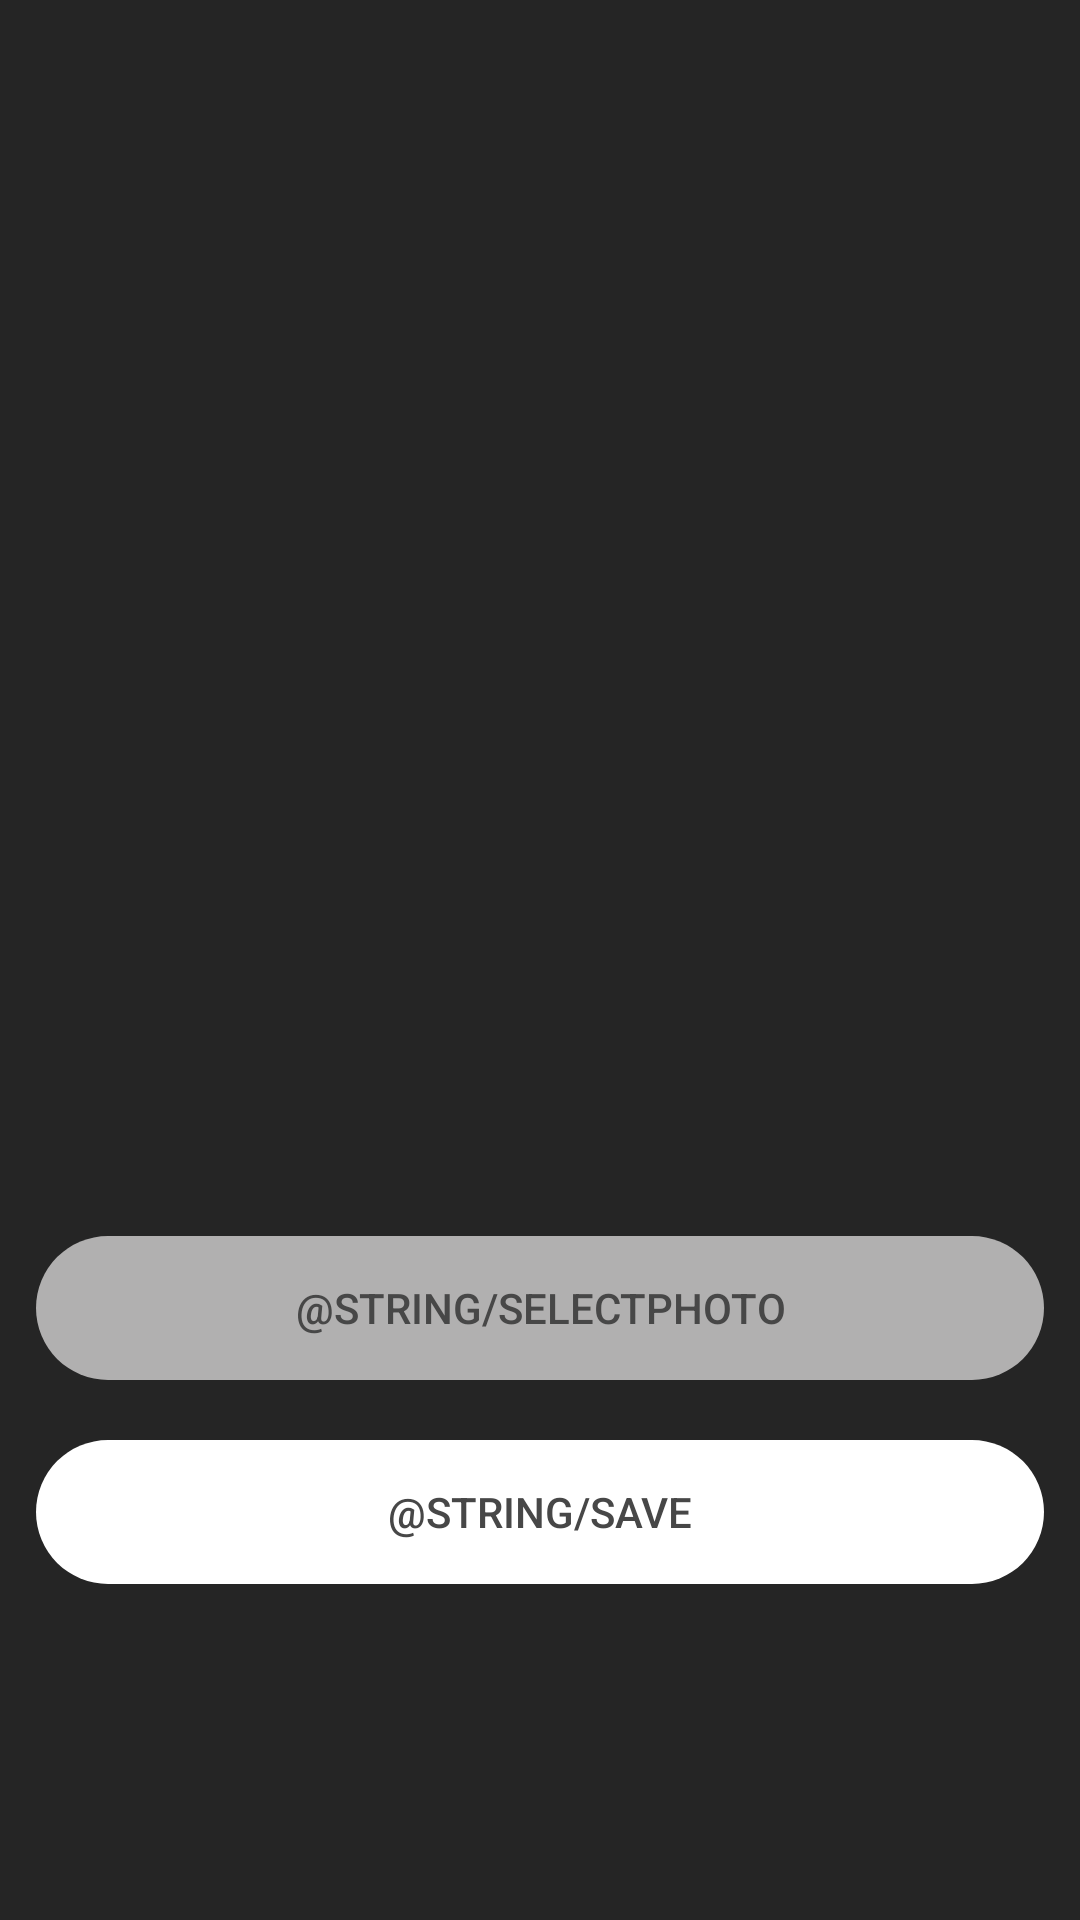

Reconstruct the res/layout file that produces this screen, plus the resources it refers to.
<!-- AndroidManifest.xml: application theme Theme.LoginRegister -->
<!-- res/layout/activity_change_photo.xml -->
<?xml version="1.0" encoding="utf-8"?>
<androidx.constraintlayout.widget.ConstraintLayout xmlns:android="http://schemas.android.com/apk/res/android"
    xmlns:app="http://schemas.android.com/apk/res-auto"
    xmlns:tools="http://schemas.android.com/tools"
    android:layout_width="match_parent"
    android:layout_height="match_parent"
    android:background="@color/dark"
    tools:context=".changePhoto">

    <LinearLayout
        android:layout_width="336dp"
        android:layout_height="match_parent"
        android:gravity="center"
        android:orientation="vertical"
        app:layout_constraintBottom_toBottomOf="parent"
        app:layout_constraintEnd_toEndOf="parent"
        app:layout_constraintHorizontal_bias="0.5"
        app:layout_constraintStart_toStartOf="parent"
        app:layout_constraintTop_toTopOf="parent"
        app:layout_constraintVertical_bias="0.2">

        <ImageView
            android:id="@+id/photoChangeActivity"
            android:layout_width="300dp"
            android:layout_height="300dp"
            android:scaleType="fitXY"
            tools:srcCompat="@tools:sample/avatars" />
        <Space
            android:layout_width="match_parent"
            android:layout_height="10dp" />

        <Button
            android:id="@+id/selecPhotoChange"
            android:layout_width="match_parent"
            android:layout_height="wrap_content"
            android:background="@drawable/roundedbutton"
            android:backgroundTint="#B1B0B0"
            android:onClick="buttonPress"
            android:text="@string/selectPhoto"
            android:textColor="#474747"
            android:layout_marginBottom="10dp"/>

        <Space
            android:layout_width="match_parent"
            android:layout_height="10dp" />

        <Button
            android:id="@+id/savePhoto"
            android:layout_width="match_parent"
            android:layout_height="wrap_content"
            android:background="@drawable/roundedbutton"
            android:backgroundTint="#FFFFFF"
            android:onClick="buttonPress"
            android:text="@string/save"
            android:textColor="#474747"
            android:layout_marginBottom="10dp"/>

    </LinearLayout>

</androidx.constraintlayout.widget.ConstraintLayout>
<!-- resources referenced by this layout -->
<resources>
  <color name="dark">#252525</color>
  <!-- drawable roundedbutton (drawable) -->
  <?xml version="1.0" encoding="utf-8"?>
  <shape xmlns:android="http://schemas.android.com/apk/res/android">
  
      <corners android:radius="35dp"/>
  
  </shape>
  <style name="Theme.LoginRegister" parent="Theme.MaterialComponents.DayNight.DarkActionBar">
          
          <item name="colorPrimary">@color/purple_500</item>
          <item name="colorPrimaryVariant">@color/purple_700</item>
          <item name="colorOnPrimary">@color/white</item>
          
          <item name="colorSecondary">@color/teal_200</item>
          <item name="colorSecondaryVariant">@color/teal_700</item>
          <item name="colorOnSecondary">@color/black</item>
          
          <item name="android:statusBarColor">?attr/colorPrimaryVariant</item>
          
      </style>
  <color name="purple_500">#FF6200EE</color>
  <color name="purple_700">#FF3700B3</color>
  <color name="white">#FFFFFFFF</color>
  <color name="teal_200">#FF03DAC5</color>
  <color name="teal_700">#FF018786</color>
  <color name="black">#FF000000</color>
</resources>
